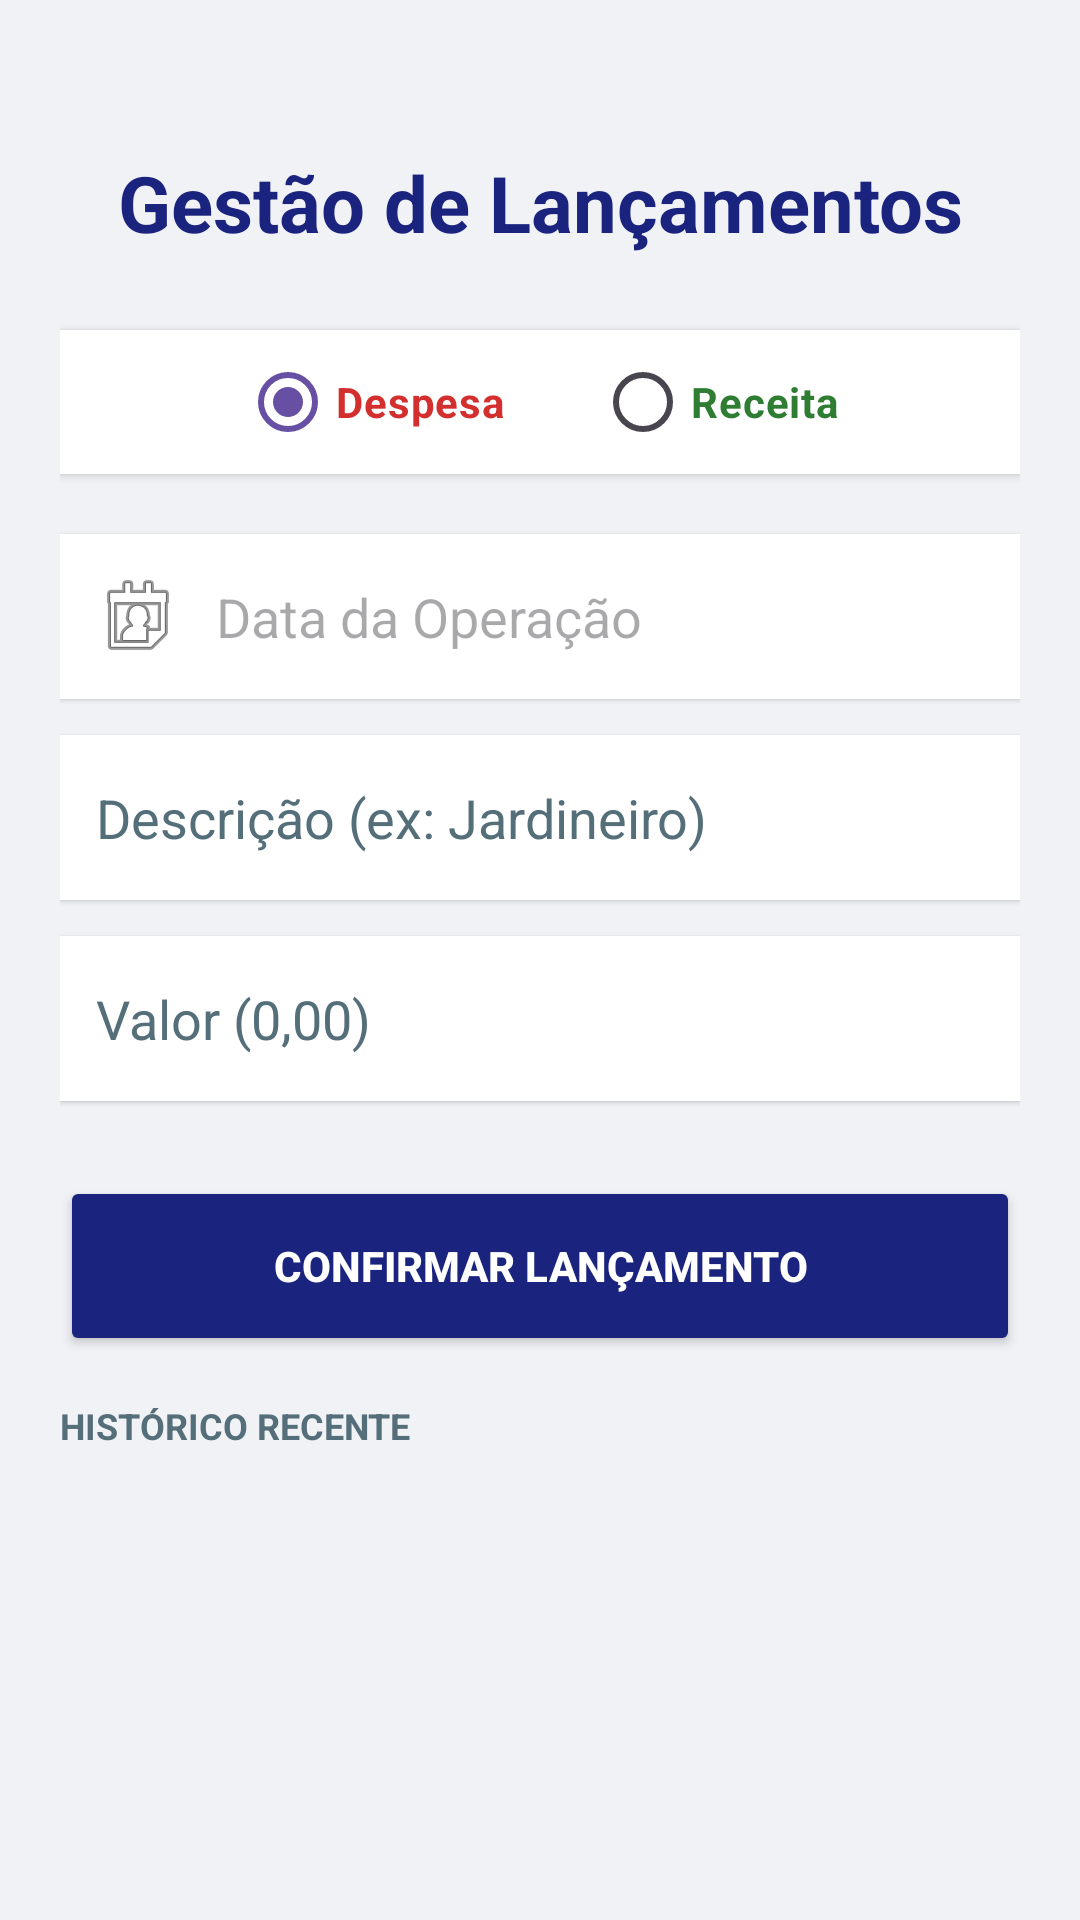

Reconstruct the res/layout file that produces this screen, plus the resources it refers to.
<!-- AndroidManifest.xml: application theme Theme.CondoFinance -->
<!-- res/layout/activity_lancamentos.xml -->
<?xml version="1.0" encoding="utf-8"?>
<LinearLayout xmlns:android="http://schemas.android.com/apk/res/android"
    xmlns:app="http://schemas.android.com/apk/res-auto"
    android:layout_width="match_parent"
    android:layout_height="match_parent"
    android:background="#F0F2F5"
    android:orientation="vertical"
    android:padding="20dp">

    <TextView
        android:layout_width="match_parent"
        android:layout_height="wrap_content"
        android:layout_marginTop="30dp"
        android:layout_marginBottom="25dp"
        android:gravity="center"
        android:text="Gestão de Lançamentos"
        android:textColor="#1A237E"
        android:textSize="26sp"
        android:textStyle="bold" />

    <RadioGroup
        android:id="@+id/groupTipo"
        android:layout_width="match_parent"
        android:layout_height="wrap_content"
        android:layout_marginBottom="20dp"
        android:background="@android:color/white"
        android:elevation="2dp"
        android:gravity="center"
        android:orientation="horizontal">

        <RadioButton
            android:id="@+id/radioSaida"
            android:layout_width="wrap_content"
            android:layout_height="wrap_content"
            android:buttonTint="#D32F2F"
            android:checked="true"
            android:text="Despesa"
            android:textColor="#D32F2F"
            android:textStyle="bold" />

        <RadioButton
            android:id="@+id/radioEntrada"
            android:layout_width="wrap_content"
            android:layout_height="wrap_content"
            android:layout_marginStart="30dp"
            android:buttonTint="#2E7D32"
            android:text="Receita"
            android:textColor="#2E7D32"
            android:textStyle="bold" />
    </RadioGroup>

    <EditText
        android:id="@+id/editData"
        android:layout_width="match_parent"
        android:layout_height="55dp"
        android:layout_marginBottom="12dp"
        android:background="#FFFFFF"
        android:drawableStart="@android:drawable/ic_menu_my_calendar"
        android:drawablePadding="10dp"
        android:elevation="1dp"
        android:hint="Data da Operação"
        android:padding="10dp"
        android:textColor="#000000" />

    <AutoCompleteTextView
        android:id="@+id/editDescricao"
        android:layout_width="match_parent"
        android:layout_height="55dp"
        android:layout_marginBottom="12dp"
        android:background="#FFFFFF"
        android:completionThreshold="1"
        android:elevation="1dp"
        android:hint="Descrição (ex: Jardineiro)"
        android:padding="12dp"
        android:textColor="#000000"
        android:textColorHint="#546E7A" />

    <EditText
        android:id="@+id/editValor"
        android:layout_width="match_parent"
        android:layout_height="55dp"
        android:layout_marginBottom="25dp"
        android:background="#FFFFFF"
        android:elevation="1dp"
        android:hint="Valor (0,00)"
        android:inputType="numberDecimal"
        android:digits="0123456789,."
        android:padding="12dp"
        android:textColor="#000000"
        android:textColorHint="#546E7A" />

    <Button
        android:id="@+id/btnSalvarLancamento"
        android:layout_width="match_parent"
        android:layout_height="60dp"
        android:layout_marginBottom="15dp"
        android:backgroundTint="#1A237E"
        android:elevation="4dp"
        android:text="Confirmar Lançamento"
        android:textAllCaps="true"
        android:textColor="#FFFFFF"
        android:textStyle="bold" />

    <TextView
        android:layout_width="match_parent"
        android:layout_height="wrap_content"
        android:layout_marginBottom="8dp"
        android:text="Histórico Recente"
        android:textAllCaps="true"
        android:textColor="#546E7A"
        android:textSize="12sp"
        android:textStyle="bold" />

    <ListView
        android:id="@+id/listaLancamentosRecentes"
        android:layout_width="match_parent"
        android:layout_height="0dp"
        android:layout_weight="1"
        android:divider="@android:color/transparent"
        android:dividerHeight="8dp" />

</LinearLayout>
<!-- resources referenced by this layout -->
<resources>
  <style name="Theme.CondoFinance" parent="Base.Theme.CondoFinance" />
  <style name="Base.Theme.CondoFinance" parent="Theme.Material3.DayNight.NoActionBar">
          
          
      </style>
</resources>
